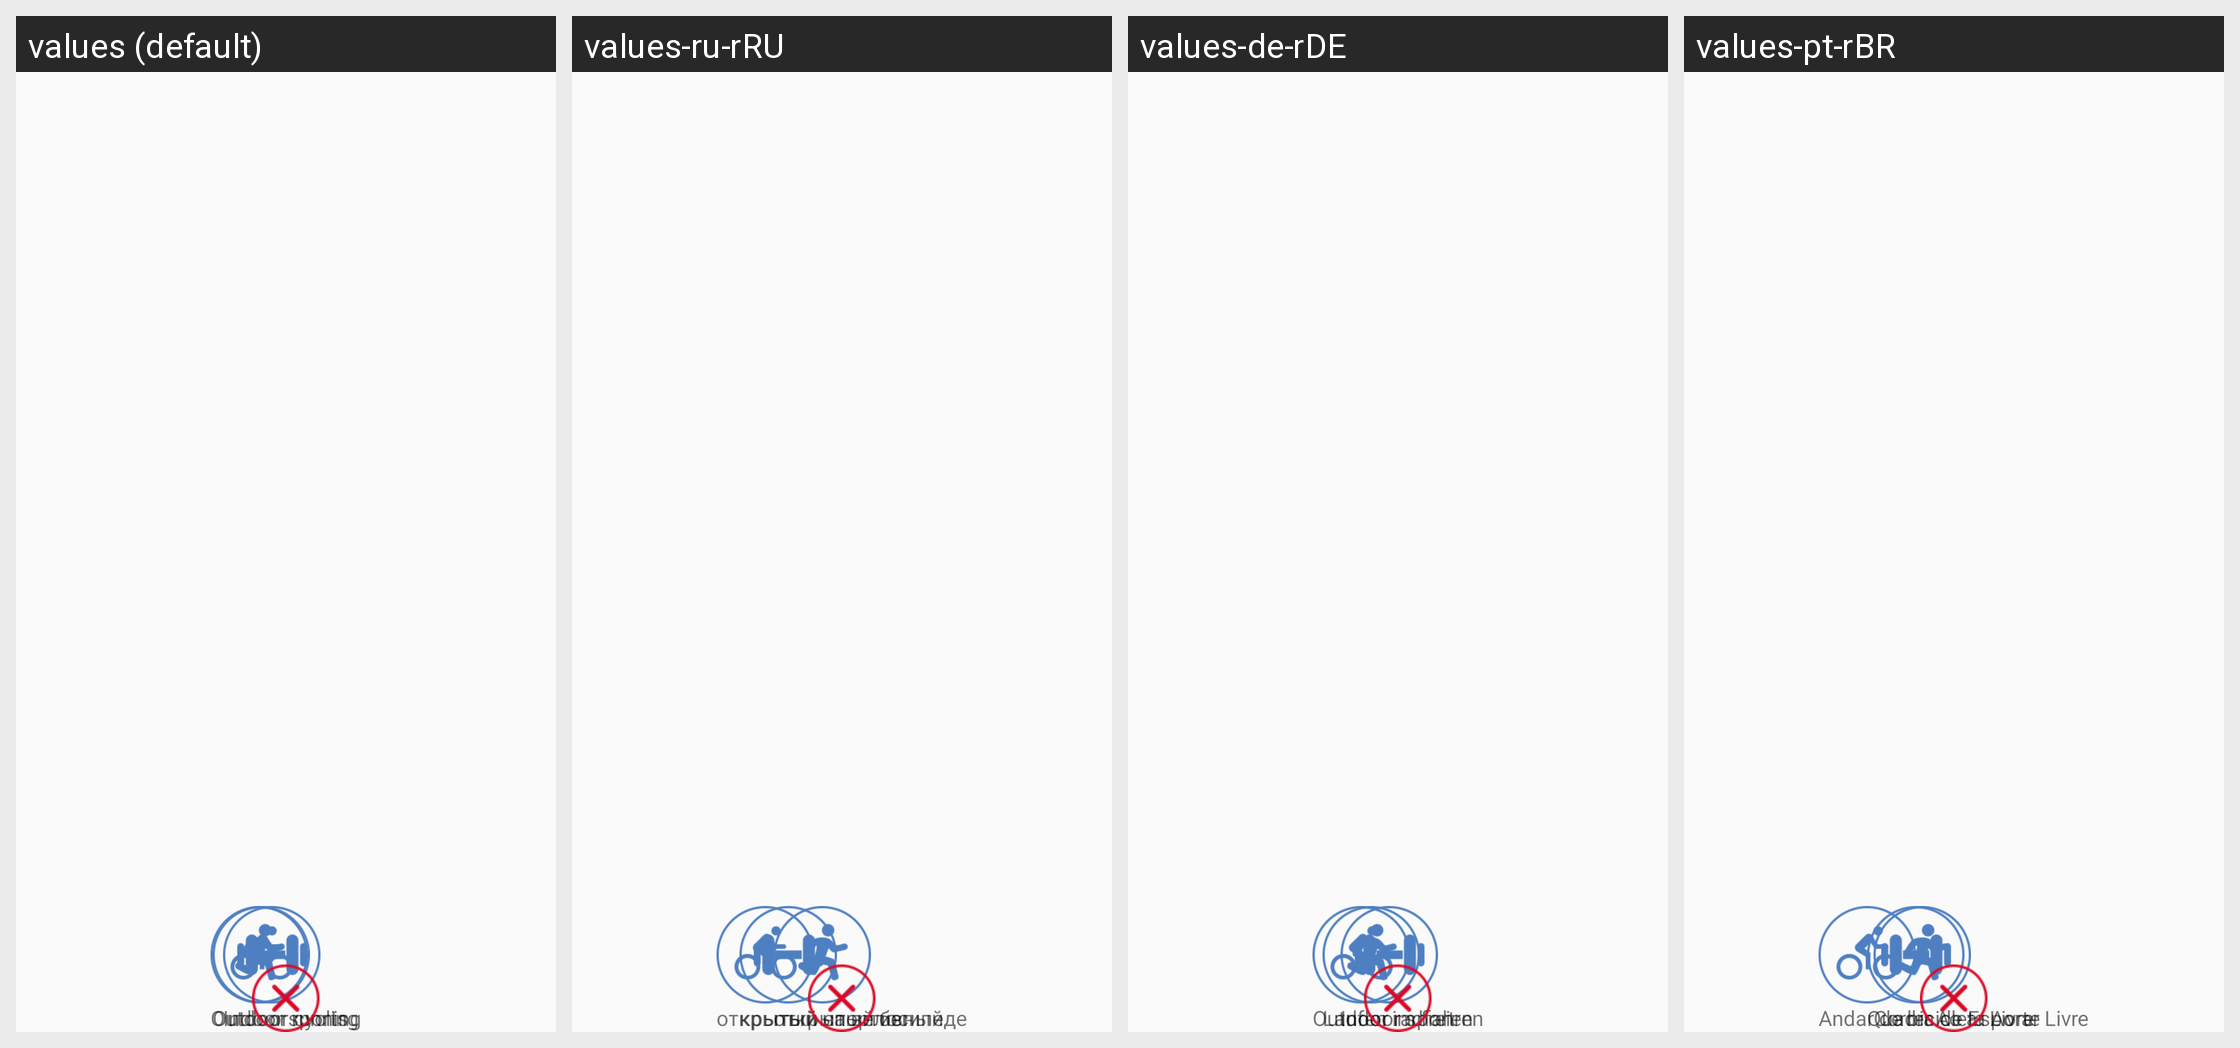

This grid shows one Android layout under several languages. Give, for every string resource on the screen, its name, the default text and each shown locale's text.
Android screen res/layout/activity_movement.xml rendered under 4 locales, left to right: values (default), values-ru-rRU, values-de-rDE, values-pt-rBR. Device: Nexus 5 (rendered at 1080×1920; each locale shown at half size, 540×960, under a caption strip naming it); theme AppTheme.
Other locales in the repository, not shown: values-en, values-es-rES, values-fr-rBE, values-fr-rCA, values-fr-rFR, values-it-rCH, values-it-rIT, values-ja-rJP, values-ko-rKR, values-vi-rVN, values-zh, values-zh-rCN, values-zh-rHK, values-zh-rTW.
Strings drawn on this screen, with the default value and each locale's value (text and hints the layout hard-codes, and strings that could not be matched under every locale, appear in the picture but are not listed):

indoor_sports
  values: Indoor sports
  values-ru-rRU: крытый спортивный
  values-de-rDE: Indoor sport
  values-pt-rBR: Quadra de Esporte

outdoor_running
  values: Outdoor running
  values-ru-rRU: открытый бег
  values-de-rDE: Laufen im freien
  values-pt-rBR: Correr Ao ar Livre

outdoor_cycling
  values: Outdoor cycling
  values-ru-rRU: открытый на велосипеде
  values-de-rDE: Outdoor radfahren
  values-pt-rBR: Andar de bicicleta Ao ar Livre
